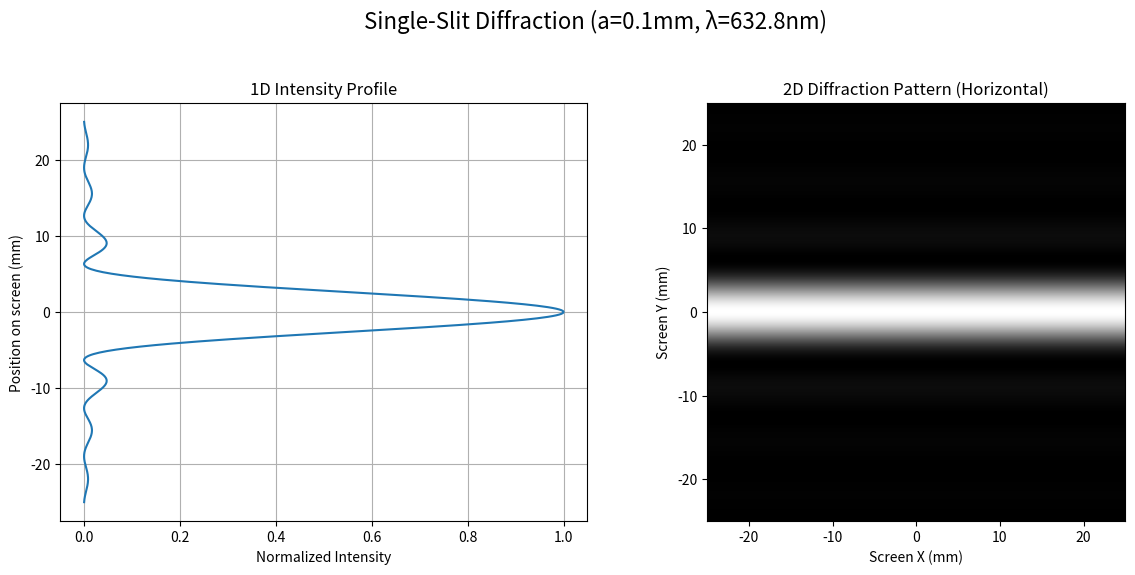
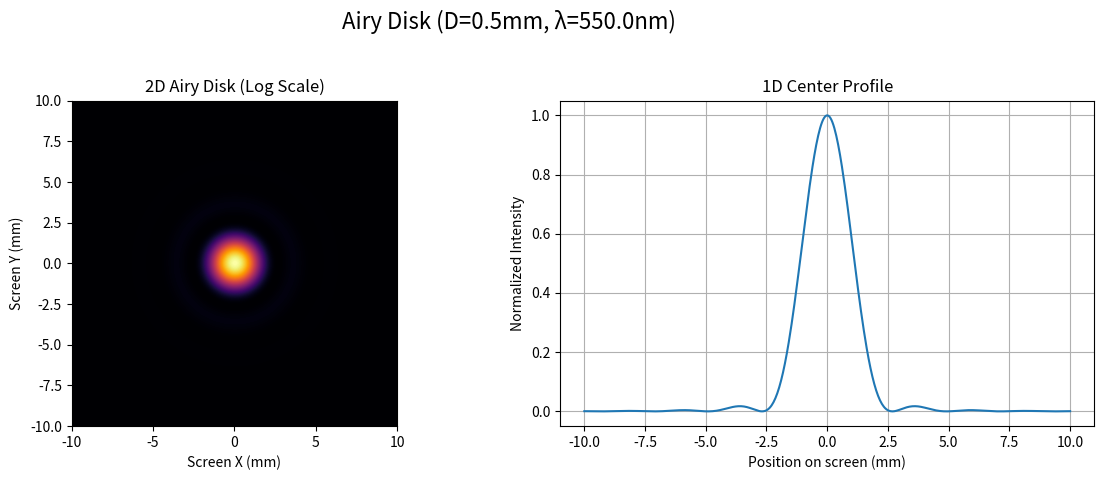

Here is the Python script that generated these plots, in order:
# -*- coding: utf-8 -*-
"""
OPERA/opera_data/phenomena/diffraction.py

该模块负责生成各种衍射现象的图像。
每个函数都基于标量衍射理论，并模拟一种特定的衍射类型。
函数的核心功能是返回一个代表光强分布的2D Numpy数组。

包含的函数:
- generate_fraunhofer_single_slit: 模拟单缝的夫琅禾费衍射。
- generate_airy_disk: 模拟圆孔的夫琅禾费衍射 (艾里斑)。
"""

import numpy as np
from scipy.special import j1
import matplotlib.pyplot as plt


def generate_fraunhofer_single_slit(
        slit_width_mm: float = 0.1,
        wavelength_nm: float = 632.8,
        distance_m: float = 1.0,
        screen_height_mm: float = 50.0,  # 参数名修改，更符合物理意义
        resolution_px: int = 512,
        display_plot: bool = False
) -> np.ndarray:
    """
    生成(竖直)单缝在水平方向展开的夫琅禾费衍射2D图像。

    Args:
        slit_width_mm (float): 缝的宽度，单位为毫米 (mm)。
        wavelength_nm (float): 入射光的波长，单位为纳米 (nm)。
        distance_m (float): 缝到屏幕的距离，单位为米 (m)。
        screen_height_mm (float): 模拟屏幕的高度，单位为毫米 (mm)。衍射图样在此方向展开。
        resolution_px (int): 生成图像的方形分辨率 (像素)。
        display_plot (bool): 如果为True，则显示生成的图像和强度剖面图。

    Returns:
        np.ndarray: 一个 (resolution_px, resolution_px) 的二维数组，
                    值在 [0, 1] 范围内，代表归一化的光强分布。
    """
    # 1. 单位转换至国际单位制 (SI)
    a = slit_width_mm * 1e-3
    lambda_ = wavelength_nm * 1e-9
    L = distance_m
    h = screen_height_mm * 1e-3  # 使用 h 代表屏幕高度

    # 2. 计算屏幕上 Y 轴的坐标，因为衍射沿水平方向展开
    y = np.linspace(-h / 2, h / 2, resolution_px)

    # 3. 计算衍射角
    sin_theta = y / L

    # 4. 计算相位差 beta
    beta = (np.pi * a * sin_theta) / (lambda_ + 1e-15)

    # 5. 计算1D强度分布
    intensity_1d = (np.sinc(beta / np.pi)) ** 2

    # 6. 【修正处】创建2D图像
    #    为了生成水平条纹，我们需要将1D强度分布作为“列”向量，
    #    然后在水平方向上平铺 (tile) 它。
    #    (a) 将 intensity_1d 从 (res,) 变形为 (res, 1) 的列向量。
    intensity_column = intensity_1d.reshape((resolution_px, 1))
    #    (b) 在水平方向上平铺 resolution_px 次，垂直方向不变。
    image_2d = np.tile(intensity_column, (1, resolution_px))

    # 7. (可选) 绘图展示
    if display_plot:
        plt.figure(figsize=(12, 6))
        plt.suptitle(f"Single-Slit Diffraction (a={slit_width_mm}mm, λ={wavelength_nm}nm)", fontsize=16)

        plt.subplot(1, 2, 1)
        # 交换x, y轴来绘制垂直的强度剖面图
        plt.plot(intensity_1d, y * 1000)
        plt.title("1D Intensity Profile")
        plt.xlabel("Normalized Intensity")
        plt.ylabel("Position on screen (mm)")
        plt.grid(True)

        plt.subplot(1, 2, 2)
        plt.imshow(image_2d, cmap='gray', extent=[-h / 2 * 1000, h / 2 * 1000, -h / 2 * 1000, h / 2 * 1000])
        plt.title("2D Diffraction Pattern (Horizontal)")
        plt.xlabel("Screen X (mm)")
        plt.ylabel("Screen Y (mm)")

        plt.tight_layout(rect=[0, 0.03, 1, 0.95])
        plt.show()

    return image_2d


def generate_airy_disk(
        aperture_diameter_mm: float = 0.5,
        wavelength_nm: float = 550.0,
        distance_m: float = 2.0,
        screen_width_mm: float = 20.0,
        resolution_px: int = 512,
        display_plot: bool = False
) -> np.ndarray:
    """
    生成圆孔夫琅禾费衍射图样 (艾里斑)。
    (此函数无需修改)
    """
    # 1. 单位转换
    D = aperture_diameter_mm * 1e-3
    lambda_ = wavelength_nm * 1e-9
    L = distance_m
    w = screen_width_mm * 1e-3

    # 2. 创建2D坐标网格
    ax = np.linspace(-w / 2, w / 2, resolution_px)
    xx, yy = np.meshgrid(ax, ax)

    # 3. 计算径向距离
    r = np.sqrt(xx ** 2 + yy ** 2)

    # 4. 计算贝塞尔函数参数
    u = (np.pi * D * r) / (lambda_ * (L + 1e-15))

    # 5. 计算强度
    intensity = np.ones_like(u)
    nonzero_u_indices = u != 0
    u_nonzero = u[nonzero_u_indices]
    intensity[nonzero_u_indices] = (2 * j1(u_nonzero) / u_nonzero) ** 2

    # 6. 绘图展示
    if display_plot:
        plt.figure(figsize=(12, 5))
        plt.suptitle(f"Airy Disk (D={aperture_diameter_mm}mm, λ={wavelength_nm}nm)", fontsize=16)

        plt.subplot(1, 2, 1)
        plt.imshow(np.log1p(intensity), cmap='inferno',
                   extent=[-w / 2 * 1000, w / 2 * 1000, -w / 2 * 1000, w / 2 * 1000])
        plt.title("2D Airy Disk (Log Scale)")
        plt.xlabel("Screen X (mm)")
        plt.ylabel("Screen Y (mm)")

        plt.subplot(1, 2, 2)
        center_line = intensity[resolution_px // 2, :]
        plt.plot(ax * 1000, center_line)
        plt.title("1D Center Profile")
        plt.xlabel("Position on screen (mm)")
        plt.ylabel("Normalized Intensity")
        plt.grid(True)

        plt.tight_layout(rect=[0, 0.03, 1, 0.95])
        plt.show()

    return intensity


# 当该文件被直接执行时，运行以下测试代码
if __name__ == '__main__':
    print("--- Testing Diffraction Module (Corrected) ---")

    print("\n[1] Generating single-slit diffraction pattern (horizontal)...")
    single_slit_image = generate_fraunhofer_single_slit(display_plot=True)
    print(f"    -> Returned image shape: {single_slit_image.shape}")

    print("\n[2] Generating Airy disk pattern...")
    airy_disk_image = generate_airy_disk(display_plot=True)
    print(f"    -> Returned image shape: {airy_disk_image.shape}")

    print("\n--- Diffraction Module Test Complete ---")